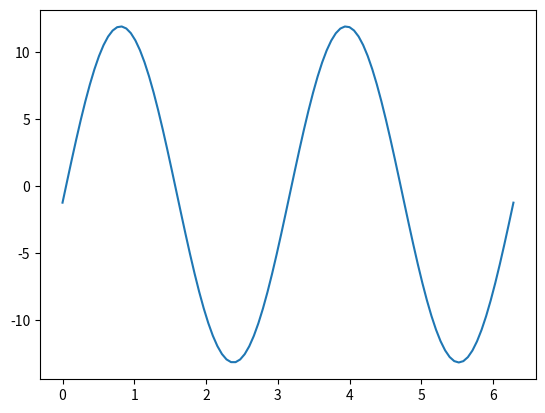

The matplotlib source for this figure:
from math import *
import matplotlib.pyplot as plt
import numpy as np

g = 9.8

def func(x, y, v, theta):
	A = -1. / 2 * g / x / x * v * v
	B = v * v / 2 / x
	C = -y

	return A * np.cos(theta) ** 2 + B * np.sin( 2 * theta ) + C


x = np.linspace(0, 2 * pi, 100)
y = func( 100, 0, 50, x )

plt.plot(x, y)
plt.show()

